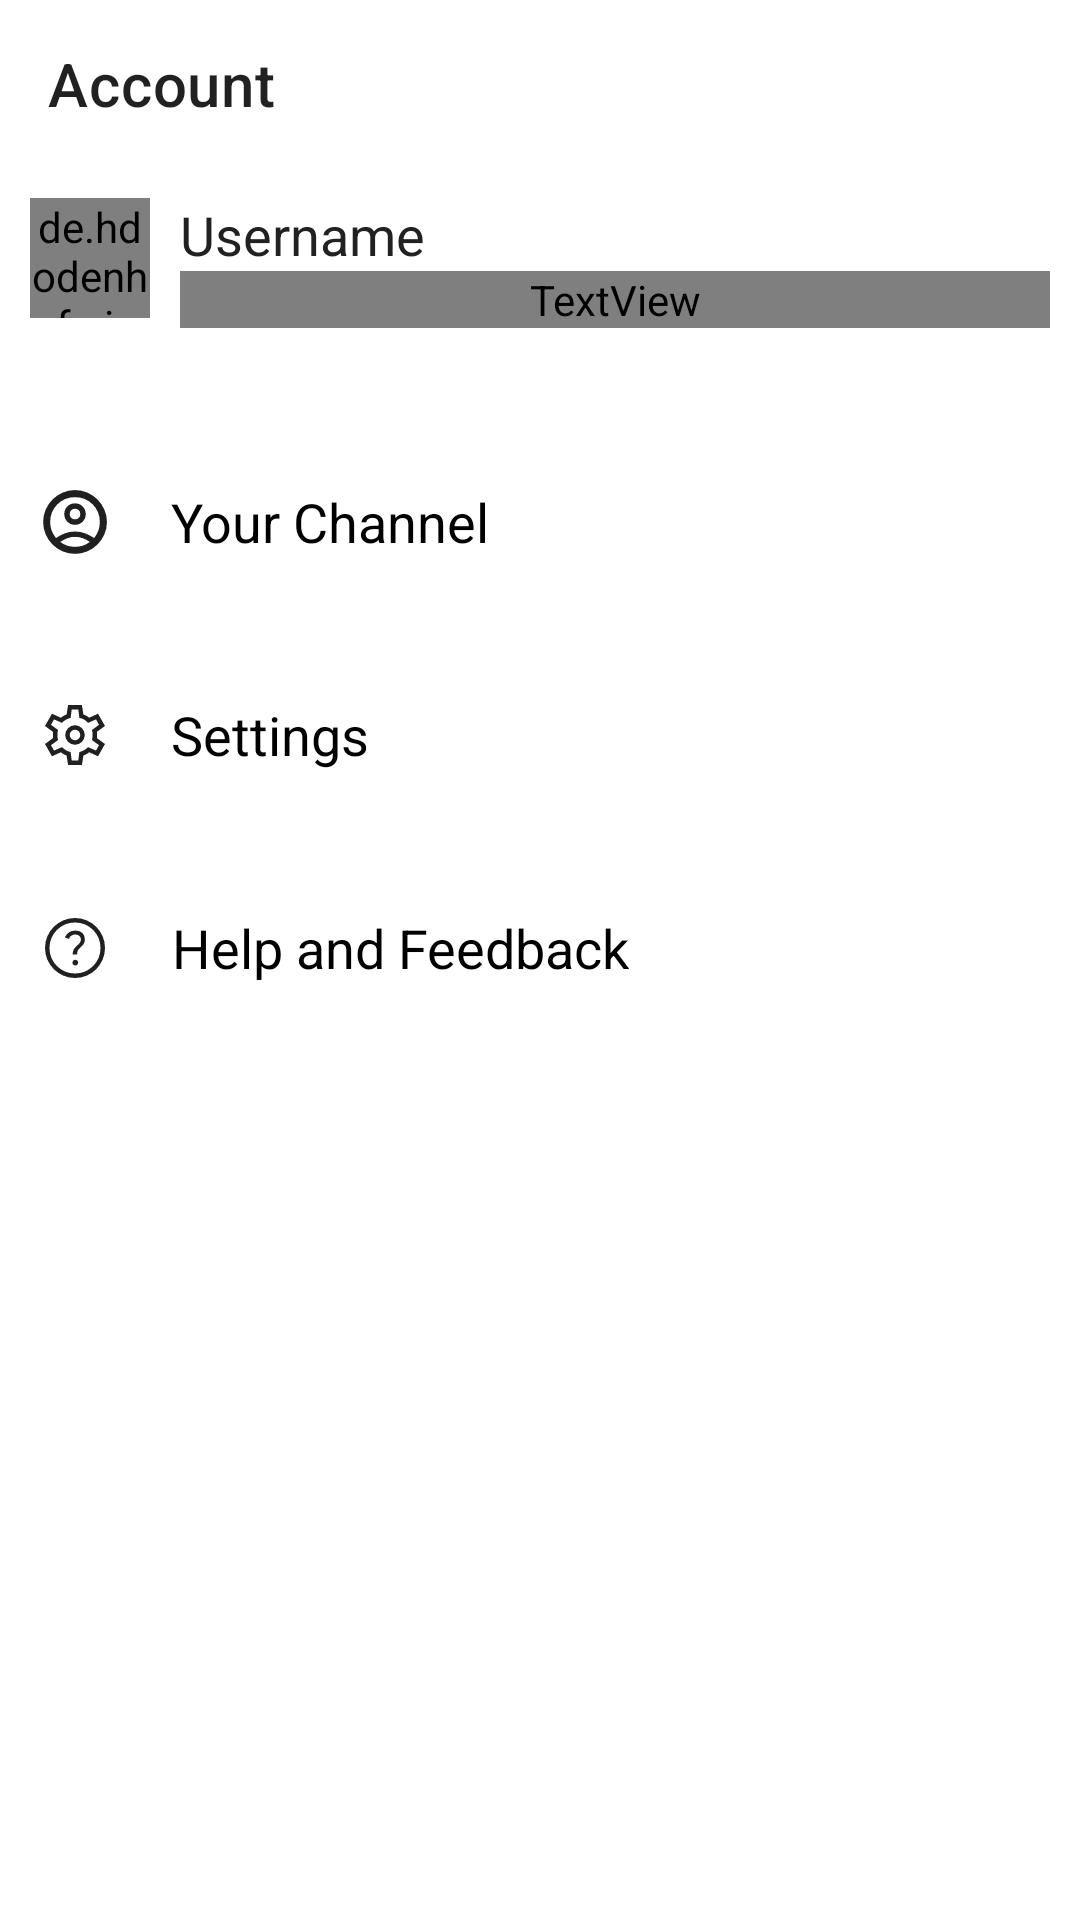

Produce the Android XML layout that renders to this screen, including the resource entries it uses.
<!-- AndroidManifest.xml: application theme Theme.YoutubeAndroidClone -->
<!-- res/layout/activity_account.xml -->
<?xml version="1.0" encoding="utf-8"?>
<RelativeLayout xmlns:android="http://schemas.android.com/apk/res/android"
    xmlns:app="http://schemas.android.com/apk/res-auto"
    xmlns:tools="http://schemas.android.com/tools"
    android:layout_width="match_parent"
    android:layout_height="match_parent"
    tools:context=".AccountActivity">

    <androidx.appcompat.widget.Toolbar
        android:layout_width="match_parent"
        android:layout_height="wrap_content"
        android:id="@+id/toolBar"
        app:title="Account"/>

    <RelativeLayout
        android:layout_width="match_parent"
        android:layout_height="wrap_content"
        android:id="@+id/relativelayout"
        android:layout_below="@+id/toolBar"
        android:padding="10dp">

        <de.hdodenhof.circleimageview.CircleImageView
            android:layout_width="40dp"
            android:layout_height="40dp"
            android:src="@drawable/account"
            android:id="@+id/user_profile_image"
            app:civ_border_width="0.5dp"
            app:civ_border_color="@color/white"/>

        <TextView
            android:layout_width="match_parent"
            android:layout_height="wrap_content"
            android:text="Username"
            android:textSize="18sp"
            android:layout_toEndOf="@+id/user_profile_image"
            android:textColor="#212121"
            android:layout_marginStart="10dp"
            android:id="@+id/user_channel_name"/>

        <TextView
            android:layout_width="match_parent"
            android:layout_height="wrap_content"
            android:text="Email"
            android:textSize="18sp"
            android:layout_below="@+id/user_channel_name"
            android:layout_toEndOf="@+id/user_profile_image"
            android:textColor="@color/colorSecondaryText"
            android:layout_marginStart="10dp"
            android:id="@+id/user_email"/>
    </RelativeLayout>

    <View
        android:layout_width="match_parent"
        android:layout_height="0.5dp"
        android:backgroundTint="@color/black"
        android:layout_below="@id/relativelayout"
        android:layout_marginTop="10dp"
        android:id="@+id/view"/>

    <LinearLayout
        android:layout_width="match_parent"
        android:layout_height="wrap_content"
        android:id="@+id/center"
        android:theme="@style/Widget.Design.BottomNavigationView"
        android:layout_below="@+id/view"
        android:padding="8dp"
        android:orientation="vertical"
        android:layout_marginTop="8dp">

        <TextView
            android:id="@+id/text_channel_name"
            android:background="@drawable/ripple_effect"
            android:drawableTint="#202020"
            android:layout_width="wrap_content"
            android:layout_height="wrap_content"
            android:text="Your Channel"
            android:textColor="@color/black"
            android:textSize="18sp"
            android:gravity="center"
            android:padding="5dp"
            android:drawablePadding="20dp"
            app:drawableStartCompat="@drawable/account"/>

        <TextView
            android:id="@+id/text_settings"
            android:background="@drawable/ripple_effect"
            android:drawableTint="#202020"
            android:layout_marginTop="15dp"
            android:layout_width="wrap_content"
            android:layout_height="wrap_content"
            android:text="Settings"
            android:textColor="@color/black"
            android:gravity="center"
            android:textSize="18sp"
            android:padding="5dp"
            android:drawablePadding="20dp"
            app:drawableStartCompat="@drawable/settings"/>

        <TextView
            android:id="@+id/text_help"
            android:background="@drawable/ripple_effect"
            android:drawableTint="#202020"
            android:layout_marginTop="15dp"
            android:layout_width="wrap_content"
            android:layout_height="wrap_content"
            android:gravity="center"
            android:text="Help and Feedback"
            android:textColor="@color/black"
            android:textSize="18sp"
            android:padding="5dp"
            android:drawablePadding="20dp"
            app:drawableStartCompat="@drawable/help"/>

    </LinearLayout>

</RelativeLayout>
<!-- resources referenced by this layout -->
<resources>
  <!-- drawable help (drawable) -->
  <vector xmlns:android="http://schemas.android.com/apk/res/android"
      android:width="24dp"
      android:height="24dp"
      android:viewportWidth="960"
      android:viewportHeight="960">
    <path
        android:fillColor="#FF000000"
        android:pathData="M484,713q16,0 27,-11t11,-27q0,-16 -11,-27t-27,-11q-16,0 -27,11t-11,27q0,16 11,27t27,11ZM449,567h59q0,-26 6.5,-47.5T555,470q31,-26 44,-51t13,-55q0,-53 -34.5,-85T486,247q-49,0 -86.5,24.5T345,339l53,20q11,-28 33,-43.5t52,-15.5q34,0 55,18.5t21,47.5q0,22 -13,41.5T508,448q-30,26 -44.5,51.5T449,567ZM480,880q-82,0 -155,-31.5t-127.5,-86Q143,708 111.5,635T80,480q0,-83 31.5,-156t86,-127Q252,143 325,111.5T480,80q83,0 156,31.5T763,197q54,54 85.5,127T880,480q0,82 -31.5,155T763,762.5q-54,54.5 -127,86T480,880ZM480,820q142,0 241,-99.5T820,480q0,-142 -99,-241t-241,-99q-141,0 -240.5,99T140,480q0,141 99.5,240.5T480,820ZM480,480Z"/>
  </vector>
  <!-- drawable ripple_effect (drawable) -->
  <?xml version="1.0" encoding="utf-8"?>
  <ripple
      xmlns:android="http://schemas.android.com/apk/res/android"
      android:color="@color/cardview_dark_background"
      android:radius="2dp">
  
      <item>
          <shape>
              <solid android:color="@color/white" />
          </shape>
      </item>
  </ripple>
  <!-- drawable settings (drawable) -->
  <vector xmlns:android="http://schemas.android.com/apk/res/android"
      android:width="24dp"
      android:height="24dp"
      android:viewportWidth="960"
      android:viewportHeight="960">
    <path
        android:fillColor="#FF000000"
        android:pathData="m388,880 l-20,-126q-19,-7 -40,-19t-37,-25l-118,54 -93,-164 108,-79q-2,-9 -2.5,-20.5T185,480q0,-9 0.5,-20.5T188,439L80,360l93,-164 118,54q16,-13 37,-25t40,-18l20,-127h184l20,126q19,7 40.5,18.5T669,250l118,-54 93,164 -108,77q2,10 2.5,21.5t0.5,21.5q0,10 -0.5,21t-2.5,21l108,78 -93,164 -118,-54q-16,13 -36.5,25.5T592,754l-20,126L388,880ZM480,610q54,0 92,-38t38,-92q0,-54 -38,-92t-92,-38q-54,0 -92,38t-38,92q0,54 38,92t92,38ZM480,550q-29,0 -49.5,-20.5T410,480q0,-29 20.5,-49.5T480,410q29,0 49.5,20.5T550,480q0,29 -20.5,49.5T480,550ZM480,480ZM436,820h88l14,-112q33,-8 62.5,-25t53.5,-41l106,46 40,-72 -94,-69q4,-17 6.5,-33.5T715,480q0,-17 -2,-33.5t-7,-33.5l94,-69 -40,-72 -106,46q-23,-26 -52,-43.5T538,252l-14,-112h-88l-14,112q-34,7 -63.5,24T306,318l-106,-46 -40,72 94,69q-4,17 -6.5,33.5T245,480q0,17 2.5,33.5T254,547l-94,69 40,72 106,-46q24,24 53.5,41t62.5,25l14,112Z"/>
  </vector>
  <style name="Theme.YoutubeAndroidClone" parent="Theme.MaterialComponents.DayNight.NoActionBar">
          
          <item name="colorPrimary">@color/purple_500</item>
          <item name="colorPrimaryVariant">@color/purple_700</item>
          <item name="colorOnPrimary">@color/white</item>
          
          <item name="colorSecondary">@color/teal_200</item>
          <item name="colorSecondaryVariant">@color/teal_700</item>
          <item name="colorOnSecondary">@color/black</item>
          
          <item name="android:statusBarColor">@color/colorTextIcons</item>
          <item name="android:windowLightStatusBar" tools:ignore="NewApi">true</item>
          
      </style>
  <!-- not gathered from this repository: default colours our renderer supplied (Android Studio template values) -->
  <color name="purple_500">#FF6200EE</color>
  <color name="purple_700">#FF3700B3</color>
  <color name="teal_200">#FF03DAC5</color>
  <color name="teal_700">#FF018786</color>
  <color name="black">#FF000000</color>
  <color name="white">#FFFFFFFF</color>
</resources>
